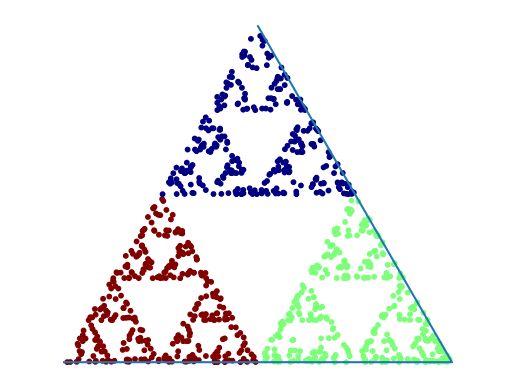

Write Python code to recreate this figure.
import numpy as np
import matplotlib.pyplot as plt


class ChaosGame:
    def __init__(self, n: int = 3, r: float = 0.5):
        """Need to make sure input is of right type, and 0 < r < 1, n > 2.
        This checks first, then sets the attributes after. sets to default if not possible.
        _corners are 2d arrays of floats, so are _points. """
        self._n: int
        self._r: float
        # not sure how to type corners and points,
        # which are lists of tuples then converted to np arrays
        self._corners: list
        self._points = np.asarray([(0., 0., 0)])

        try:
            if not isinstance(n, int):
                raise TypeError("n should be an int")
        except TypeError as terr:
            print(terr.args)
            print("trying to convert")
            n = int(n)
        if n < -2:
            print("n need to be int > 2, converting to positive int")
            self._n = self._n * -1
        elif -2 <= n <= 2:
            print("n has to be int > 2")
            print("using default n = 3")
            self._n = 3
        else:
            self._n = n

        try:
            if not isinstance(r, float):
                raise TypeError("TypeError: r should be a float 0 < r < 1")
        except TypeError as terr:
            print(terr.args)
            print("trying to convert")
            r = float(r)
        if not (0 < r < 1):
            print("r should be a float 0 < r < 1")
            print("using default r = 0.5")
            self._r = 0.5
        else:
            self._r = r

        self._generate_ngon()

    def _generate_ngon(self):
        """Generates and saves the corner points of the ngon.
        saved as 2d array of floats"""
        theta = 2*np.pi / self._n
        corners = [(np.sin(theta), np.cos(theta))] * self._n
        for i in range(self._n):
            corners[i] = (np.sin(theta*i), np.cos(theta*i))
        self._corners = np.asarray(corners)

    def plot_ngon(self):
        plt.plot(*zip(*self._corners))

    def _starting_point(self):
        """Randomly selects a starting point inside the ngon
        :return: python list with 2 elements of float type
        """
        spoint = [0, 0]
        w = [0.] * self._n
        for i in range(self._n):
            w[i] = np.random.random()
        wsum = sum(w)
        for i in range(self._n):
            w[i] = w[i] / wsum
            spoint[0] += w[i] * self._corners[i][0]
            spoint[1] += w[i] * self._corners[i][1]
        return spoint

    def iterate(self, steps: int = 10, discard: int = 5):
        """Discards the first discard points.
        The third element in each tuple is the random chosen corner index
        be aware that currently index is a float"""
        current_point = np.asarray(self._starting_point())

        self._points = [(0., 0., 0)] * (steps - discard)
        self._points = np.asarray(self._points)
        for i in range(discard):
            c = self._corners[np.random.randint(0, self._n)]
            current_point = self._r * current_point + (1 - self._r) * c

        for i in range(steps - discard):
            cind = np.random.randint(0, self._n)
            current_point = self._r * current_point + (1 - self._r) * self._corners[cind]
            self._points[i] = *current_point, cind

    def plot(self, color=False, cmap="rainbow"):
        """colors is a tuple of the corner indices. """
        colors = "black"
        if color:
            colors = [*zip(*self._points)][-1]
        plt.scatter([*zip(*self._points)][0], [*zip(*self._points)][1], c=colors,
                    cmap=cmap, s=10)

    def show(self, color=False, cmap="jet"):
        plt.axis("equal")
        plt.axis('off')
        self.plot(color, cmap)
        plt.show()


game = ChaosGame(3)

game.iterate(1000, 10)
game.plot_ngon()
game.show(True)
